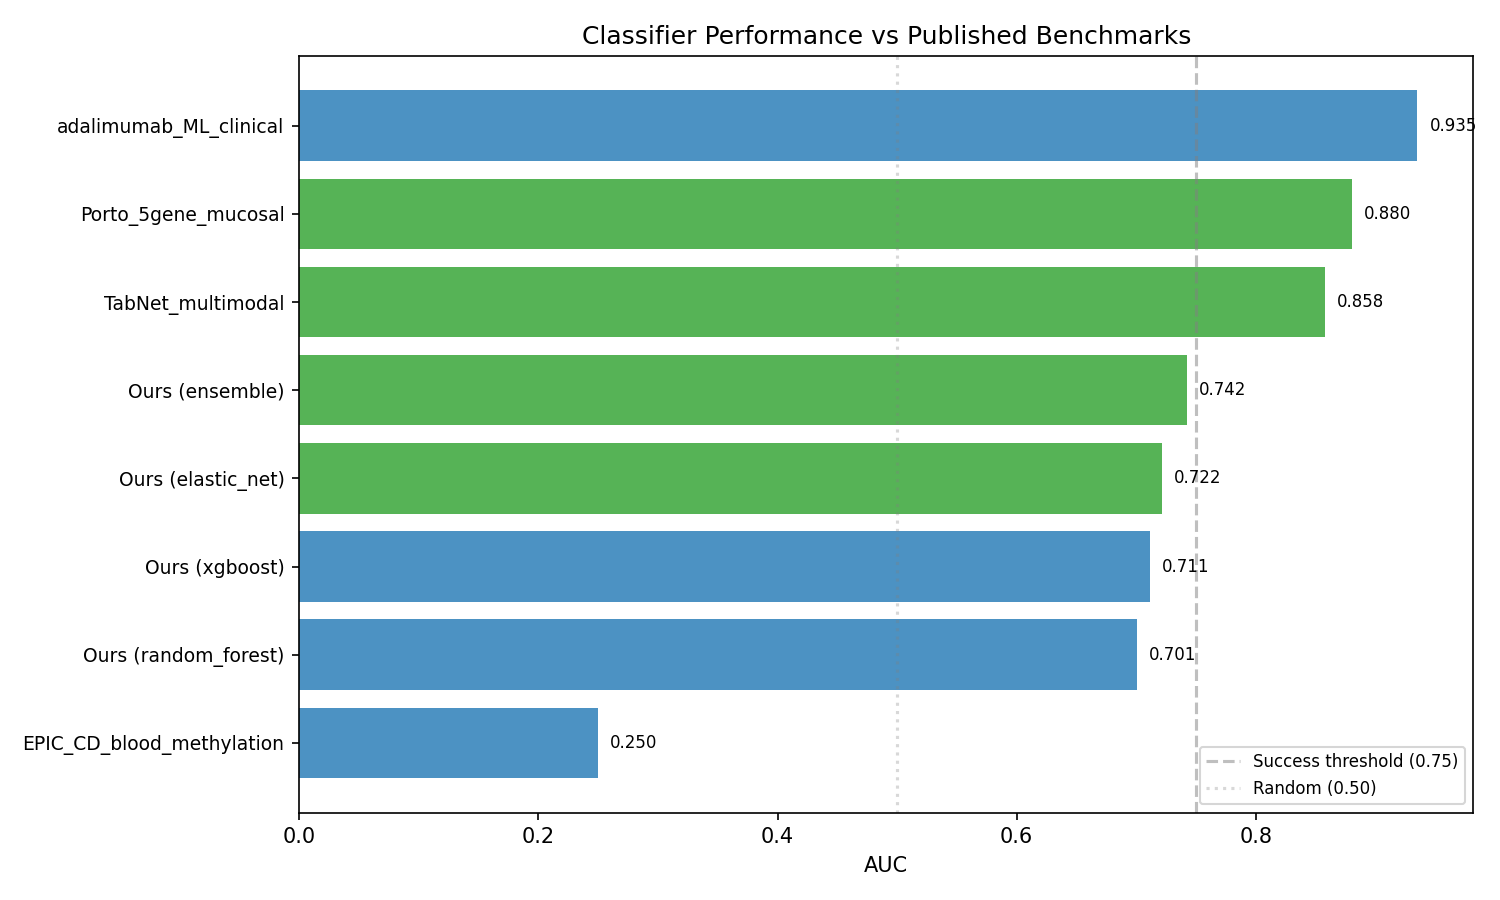

The file beside this chart, header and first rows:
model, auc, source, features, outcome
adalimumab_ML_clinical, 0.935, PLOS One 2025, doi:10.1371/journal.pone.…, Clinical/lab (calprotectin, CRP, hemoglo…, 48-week response
Porto_5gene_mucosal, 0.88, PubMed 40819280, 2025, TREM1, IL23R, CCL7, IL17F, YES1 (mucosal…, Anti-TNF response (pediatric CD)
TabNet_multimodal, 0.858, J Crohns Colitis 2026, PMID 41298328, Histopathology + CT enterography + clini…, IFX primary non-response
Ours (ensemble), 0.7424, This study (LOSO-CV, within-fold preproc…, Mucosal transcriptomics, Anti-TNF response (CD, LOSO-CV)
Ours (elastic_net), 0.7215, This study (LOSO-CV, within-fold preproc…, Mucosal transcriptomics, Anti-TNF response (CD, LOSO-CV)
Ours (xgboost), 0.7113, This study (LOSO-CV, within-fold preproc…, Mucosal transcriptomics, Anti-TNF response (CD, LOSO-CV)
Ours (random_forest), 0.7006, This study (LOSO-CV, within-fold preproc…, Mucosal transcriptomics, Anti-TNF response (CD, LOSO-CV)
EPIC_CD_blood_methylation, 0.25, Lancet GH 2025, PMID 40614748, Blood DNA methylation (adalimumab), Primary non-response
